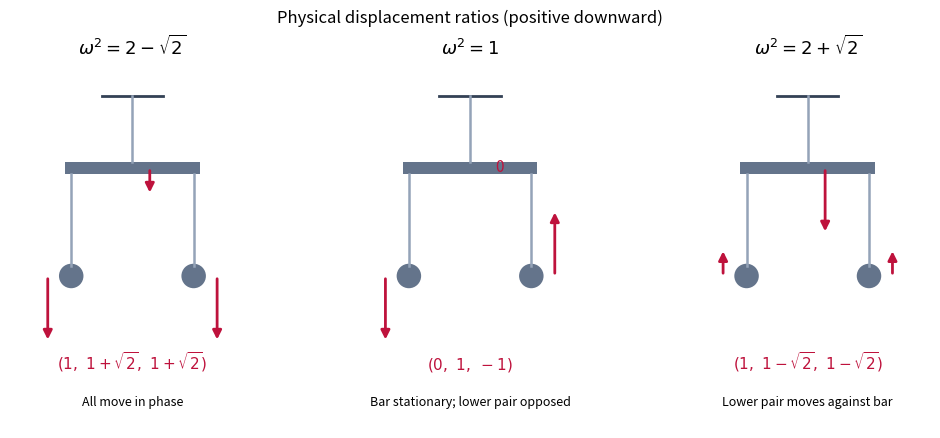

Write Python code to recreate this figure. (Note: this script raises an exception after producing the figure.)
"""Original mode-shape illustration; Python 3.14, NumPy, Matplotlib.

Run with cwd equal to the mirrored _media paper directory.
"""
from pathlib import Path
import numpy as np
import matplotlib
matplotlib.use('Agg')
import matplotlib.pyplot as plt
from matplotlib.patches import Circle, Rectangle

fig, axes = plt.subplots(1,3,figsize=(10.4,4.4),facecolor='white')
modes = [np.array([1,1+np.sqrt(2),1+np.sqrt(2)]),np.array([0,1,-1]),np.array([1,1-np.sqrt(2),1-np.sqrt(2)])]
labels = [r'$\omega^2=2-\sqrt{2}$', r'$\omega^2=1$',r'$\omega^2=2+\sqrt{2}$']
ratios = [r'$(1,\ 1+\sqrt{2},\ 1+\sqrt{2})$',r'$(0,\ 1,\ -1)$',r'$(1,\ 1-\sqrt{2},\ 1-\sqrt{2})$']
captions = ['All move in phase','Bar stationary; lower pair opposed','Lower pair moves against bar']
for ax,mode,label,ratio,caption in zip(axes,modes,labels,ratios,captions):
    ax.plot([-.3,.3],[0,0],color='#334155',lw=2)
    ax.plot([0,0],[0,.64],color='#94a3b8',lw=1.8)
    ax.add_patch(Rectangle((-.66,.64),1.32,.12,facecolor='#64748b'))
    for xpos in [-.6,.6]:
        ax.plot([xpos,xpos],[.76,1.66],color='#94a3b8',lw=1.8)
        ax.add_patch(Circle((xpos,1.76),.12,facecolor='#64748b'))
    for xpos,ypos,val in zip([.17,-.83,.83],[.7,1.76,1.76],mode):
        if val:
            dy=.65*val/np.max(np.abs(mode))
            ax.annotate('',xy=(xpos,ypos+dy),xytext=(xpos,ypos),arrowprops={'arrowstyle':'-|>','color':'#be123c','lw':2,'mutation_scale':13})
        else:
            ax.text(xpos+.08,ypos,'0',color='#be123c',va='center',fontsize=11)
    ax.text(0,2.68,ratio,ha='center',fontsize=11,color='#be123c')
    ax.text(0,3.03,caption,ha='center',fontsize=9)
    ax.set_title(label,fontsize=13,pad=15)
    ax.set(xlim=(-1.2,1.2),ylim=(3.25,-.2))
    ax.set_aspect('equal')
    ax.axis('off')
fig.suptitle('Physical displacement ratios (positive downward)',fontsize=12,y=.97)
fig.subplots_adjust(left=.025,right=.975,top=.82,bottom=.02,wspace=.08)
fig.savefig(Path.cwd()/Path(__file__).with_suffix('.png').name,dpi=155,facecolor='white')
plt.close(fig)
